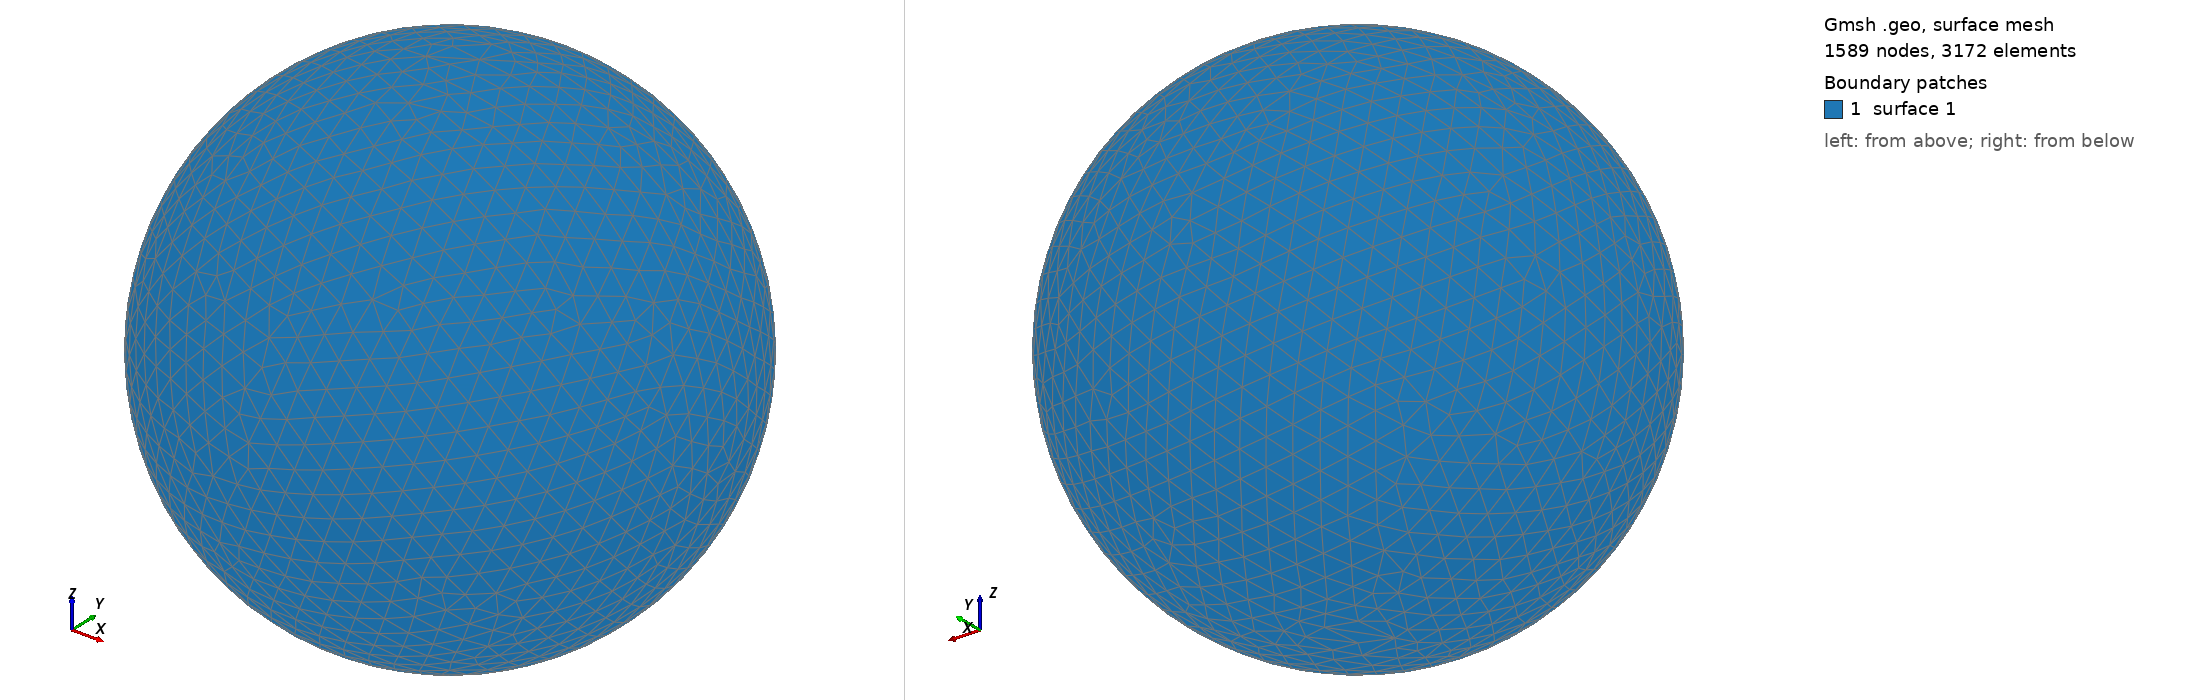

Gmsh geometry script, surface-meshed: 1589 nodes, 3172 surface elements. Boundary patches (legend numbers): 1 surface 1. Left view from above one corner, right view from below the opposite corner. The script declares no physical surfaces, so the legend lists its geometric surfaces. The drawing asked Gmsh for element sizes between 1% and 20% of the model's largest extent; the script's own settings can give other sizes.

=== shot1806.geo (drawn) ===
SetFactory("OpenCASCADE");
Point(1) = {0,0,0,0};
Sphere(1) = {0,0,0,0.08245000};
MeshSize{ PointsOf{ Surface{:}; } } = 0.008245000;
Mesh.ElementOrder=1;
Mesh.Format=39;
